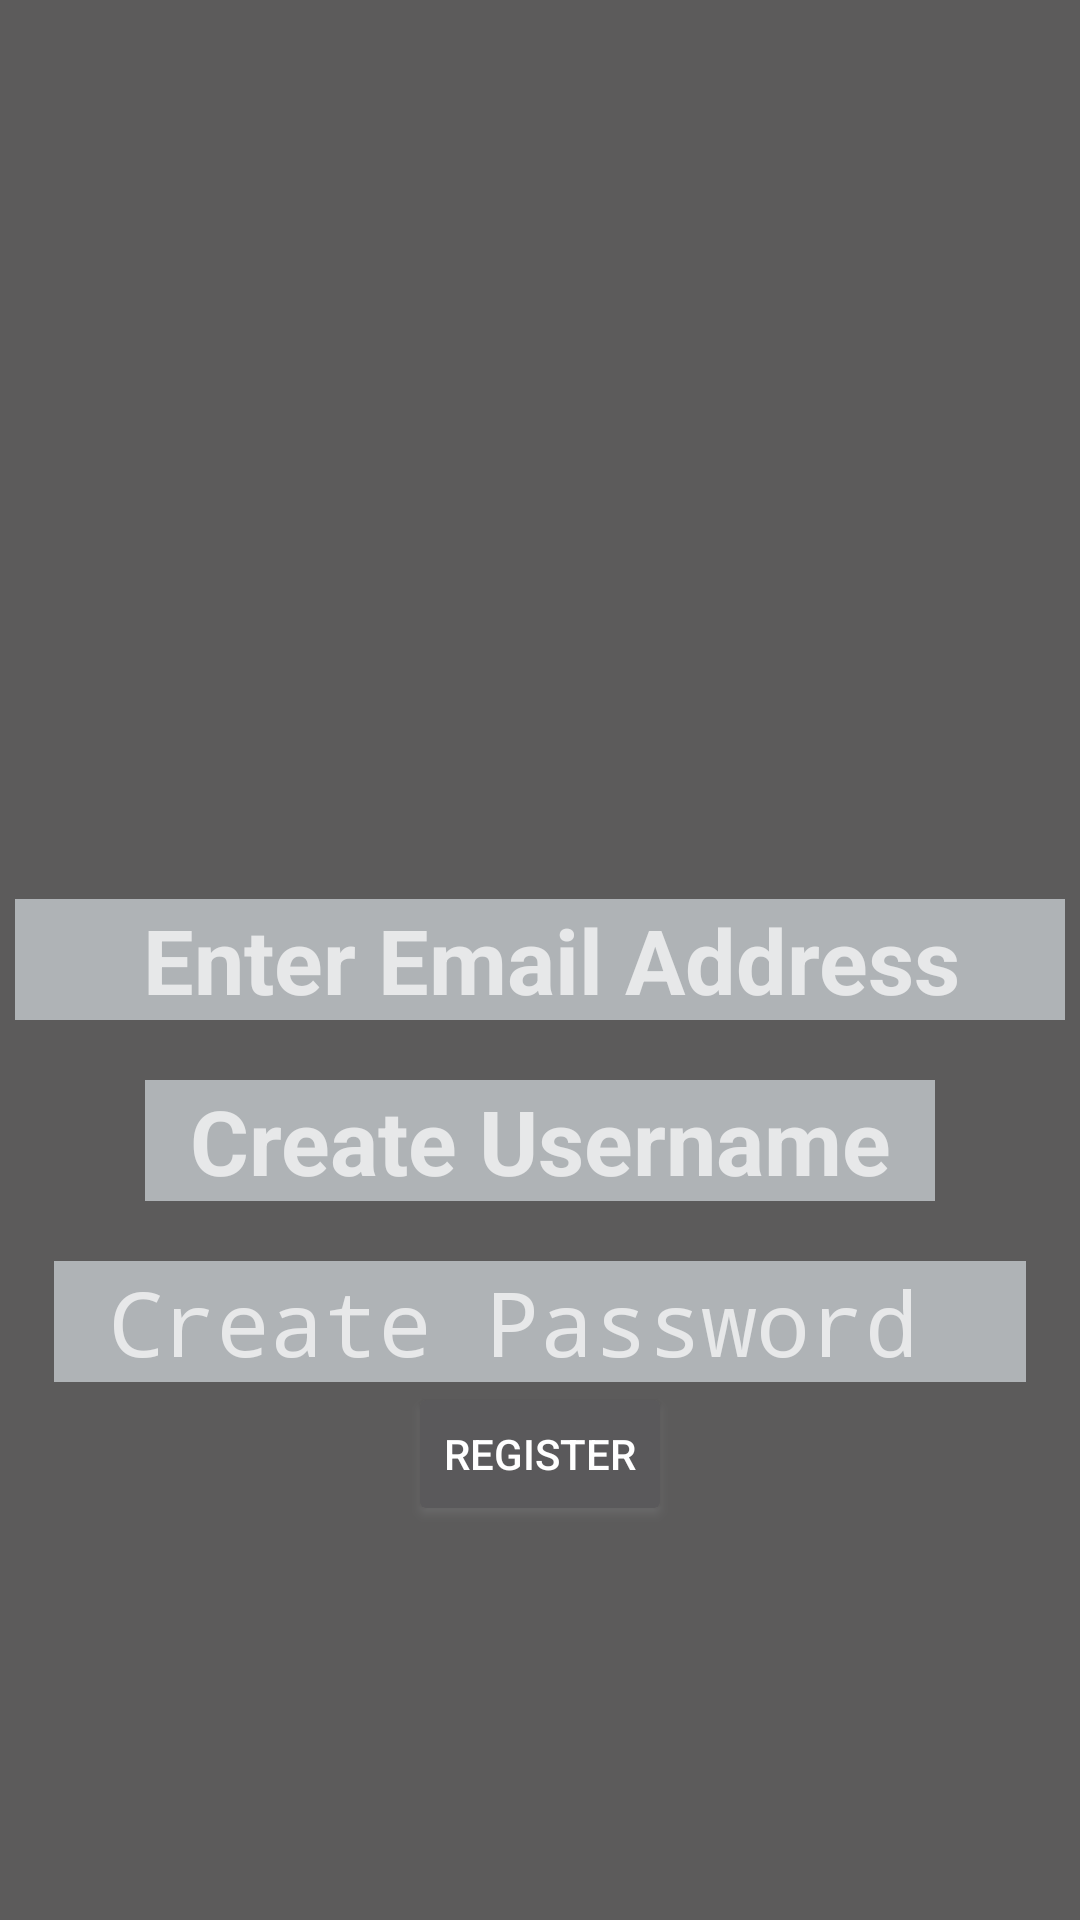

The Android layout XML behind this screen, and the referenced resources:
<!-- AndroidManifest.xml: activity theme splashTheme -->
<!-- res/layout/activity_signup.xml -->
<?xml version="1.0" encoding="utf-8"?>
<RelativeLayout
        xmlns:android="http://schemas.android.com/apk/res/android"
        android:layout_width="match_parent"
        android:layout_height="match_parent"
        xmlns:tools="http://schemas.android.com/tools"
        tools:context=".SignUpActivity">



    <EditText
            android:layout_width="wrap_content"
            android:layout_height="wrap_content"
            android:id="@+id/userid_input"
            android:hint="  Create Username  "
            android:textAppearance="@style/TextAppearance.AppCompat.Display2"
            android:visibility="visible"
            android:textStyle="bold" android:textAlignment="center" android:textSize="30sp"
            android:typeface="sans" android:foregroundTint="@color/colorAccent"
            android:background="@color/colorPrimaryDark"
            android:layout_centerInParent="true"
            android:layout_below="@+id/email_input"
            android:layout_margin="20sp"
            android:shadowColor="@color/colorPrimaryDark"/>
    <EditText
            android:layout_width="wrap_content"
            android:layout_height="wrap_content" android:id="@+id/signup_pass" android:hint=" Create Password  "
            android:textAppearance="@style/TextAppearance.AppCompat.Display2"  android:visibility="visible"
             android:textAlignment="center"
            android:textSize="30sp"
            android:inputType="textPassword"
            android:typeface="sans"
            android:foregroundTint="@color/colorAccent"
            android:layout_below="@+id/userid_input"
            android:layout_centerInParent="true"
            android:background="@color/colorPrimaryDark"
            android:shadowColor="@color/colorPrimaryDark"/>

    <Button
            android:text="Register"
            android:textColorHint="@color/colorPrimary"
            android:outlineSpotShadowColor="@color/colorPrimaryDark"
            android:layout_width="wrap_content"
            android:layout_height="wrap_content" android:id="@+id/reg_button"
            android:layout_below="@+id/signup_pass"
            android:layout_centerInParent="true"/>

    <EditText
            android:layout_width="wrap_content"
            android:layout_height="wrap_content"
            android:inputType="textEmailAddress"
            android:ems="10"

            android:id="@+id/email_input"
            android:hint="  Enter Email Address "
            android:textAppearance="@style/TextAppearance.AppCompat.Display2"  android:visibility="visible"
            android:textStyle="bold" android:textAlignment="center" android:textSize="30sp"
            android:typeface="sans" android:foregroundTint="@color/colorAccent"
            android:background="@color/colorPrimaryDark"
            android:layout_centerInParent="true"
            android:shadowColor="@color/colorPrimaryDark"/>


</RelativeLayout>
<!-- resources referenced by this layout -->
<resources>
  <color name="colorAccent">#398c5c</color>
  <color name="colorPrimary">#5C5B5B</color>
  <color name="colorPrimaryDark">#AFB3B6</color>
  <style name="splashTheme" parent="Theme.AppCompat.NoActionBar">
      <item name="android:windowBackground">@drawable/splash_background</item>
  </style>
  <!-- drawable splash_background (drawable) -->
  <?xml version="1.0" encoding="utf-8"?>
  <layer-list xmlns:android="http://schemas.android.com/apk/res/android">
          <item android:drawable="@color/colorPrimary"></item>
  
  </layer-list>
</resources>
